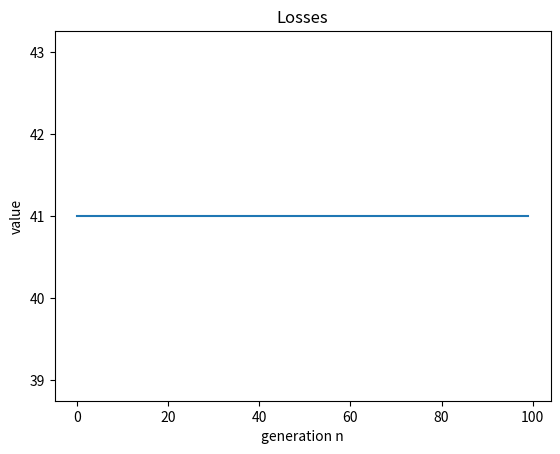

Python code for this plot:
from decimal import MAX_EMAX
import random
import matplotlib.pyplot as plt

n = 5  # Individual 
m = 500  # Number of individuals in a population
cost = MAX_EMAX
n_generations = 1000

losses = []

map = [[0, 12, cost, 5, 7],
       [12, 0, 14, cost, 18],
       [cost, 14, 0, 6, 19],
       [5, cost, 6, 0, 2],
       [7, 18, 19, 4, 0]]


def create_individual():
    return [random.randint(1, n) for _ in range(n)]


def compute_loss(individual):
    i = 0
    price = 0
    while i < n - 1:
        a = individual[i] - 1
        b = individual[i + 1] - 1
        price += map[a][b]
        i += 1

    # Add path form last city to the first city
    start = individual[0] - 1
    finish = individual[n - 1] - 1
    price += map[finish][start]

    # Check if individual contain all citys
    s = set(individual)
    price += ((n - len(s)) * 1000)
    return price


def generate_random_value():
    return random.randint(1, 5)


def compute_fitness(indvididual):
    loss = compute_loss(indvididual)
    fitness = 1 / (loss + 1)
    return fitness


def crossover(individual1, individual2, crossover_rate=0.9):
    individual1_new = individual1.copy()
    individual2_new = individual2.copy()

    for i in range(n):
        if random.random() < crossover_rate:
            individual1_new[i] = individual2[i]
            individual2_new[i] = individual1[i]

    return individual1_new, individual2_new


def mutate(individual, mutation_rate=0.05):
    individual_m = individual.copy()

    for i in range(n):
        if random.random() < mutation_rate:
            individual_m[i] = generate_random_value()

    return individual_m


def selection(sorted_old_population):
    index1 = random.randint(0, m - 1)
    index2 = random.randint(0, m - 1)

    while index2 == index1:
        index2 = random.randint(0, m - 1)

    individual_s = sorted_old_population[index1]
    if index2 > index1:
        individual_s = sorted_old_population[index2]

    return individual_s


population = [create_individual() for _ in range(m)]
elitism = 2
for i in range(n_generations):
    sorted_population = sorted(population, key=compute_fitness)

    if i % 10 == 0:
        losses.append(compute_loss(sorted_population[m-1]))

    # Create new generation
    new_population = sorted_population[-elitism:]
    while len(new_population) < m:
        # selection
        individual_s1 = selection(sorted_population)
        individual_s2 = selection(sorted_population)  # duplication

        # crossover
        individual_c1, individual_c2 = crossover(individual_s1, individual_s2)

        # mutation
        individual_m1 = mutate(individual_c1)
        individual_m2 = mutate(individual_c2)

        new_population.append(individual_m1)
        new_population.append(individual_m2)

    # update population
    population = new_population

# result
print(population[0])

# Plot losses
plt.plot(losses)
plt.ylabel("value")
plt.xlabel("generation n")
plt.title("Losses")
plt.show()

